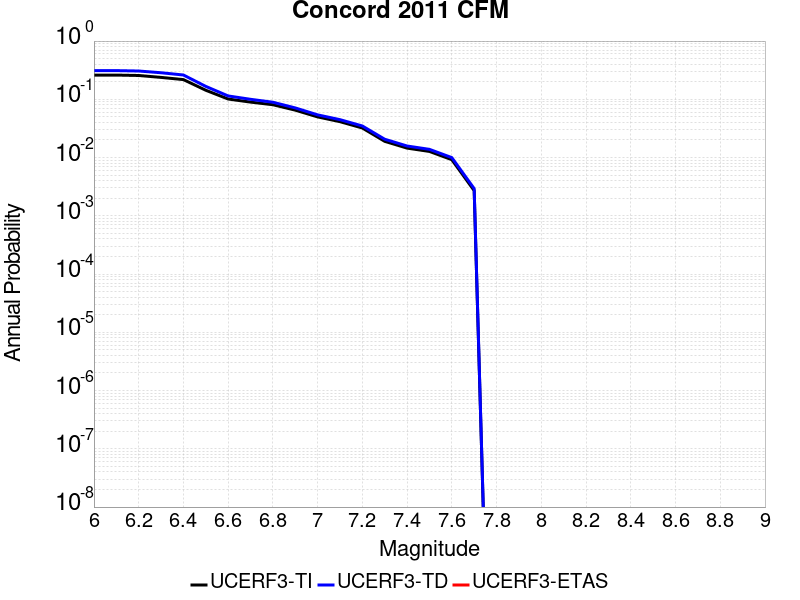

The file beside this chart, header and first rows:
Magnitude, UCERF3-TI Prob, UCERF3-TD Prob, UCERF3-ETAS Prob
6.0, 0.2606, 0.3108, 0.0
6.1, 0.2606, 0.3108, 0.0
6.2, 0.2565, 0.3062, 0.0
6.3, 0.2378, 0.2858, 0.0
6.4, 0.218, 0.2615, 0.0
6.5, 0.1431, 0.1667, 0.0
6.6, 0.1012, 0.1143, 0.0
6.7, 0.08958, 0.1, 0.0
6.8, 0.08075, 0.08909, 0.0
6.9, 0.06518, 0.07119, 0.0
7.0, 0.04991, 0.05409, 0.0
7.1, 0.04133, 0.04474, 0.0
7.2, 0.03217, 0.03485, 0.0
7.3, 0.019, 0.02065, 0.0
7.4, 0.01453, 0.01579, 0.0
7.5, 0.01274, 0.01384, 0.0
7.6, 0.0092, 0.009983, 0.0
7.7, 0.002705, 0.002929, 0.0
